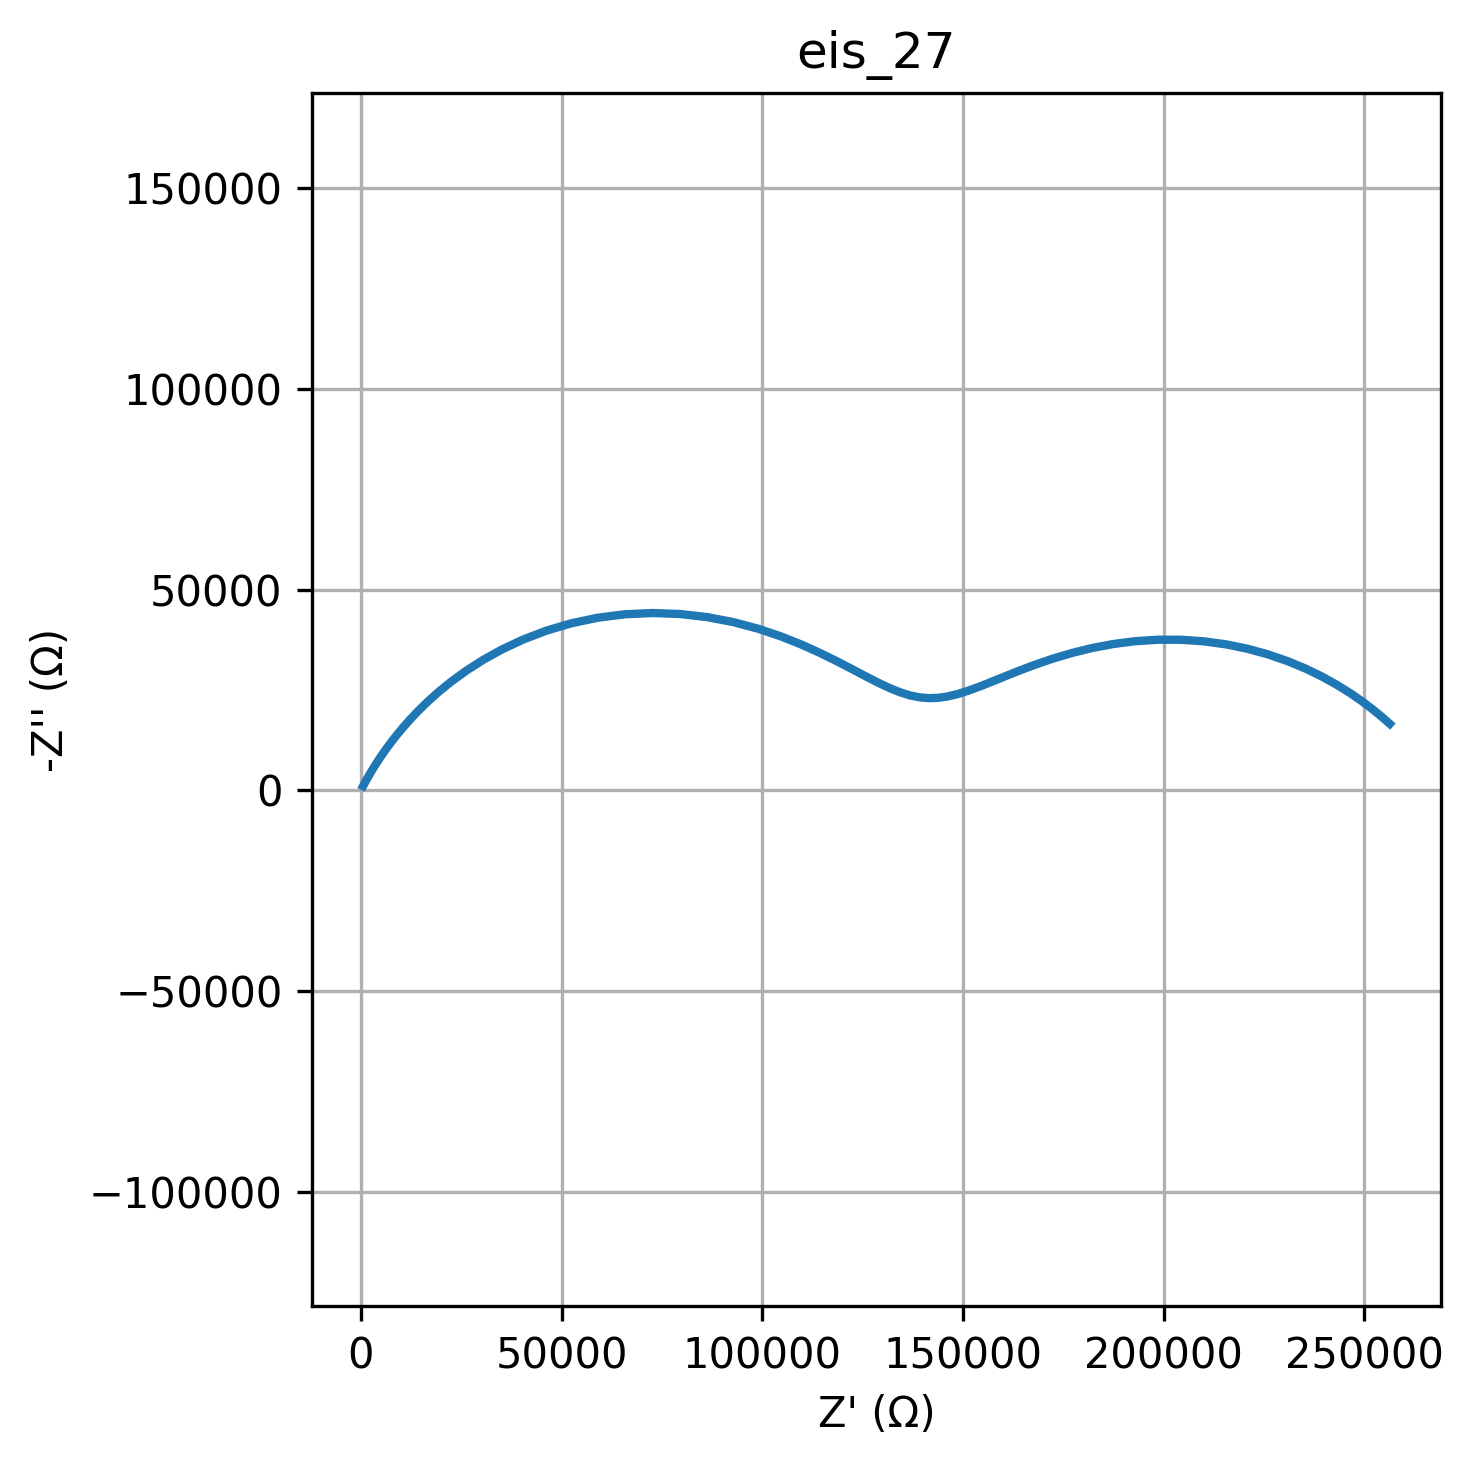

Source data for this figure (header and first rows):
freq, Z_real, Z_imag
0.01, 256371, -16547
0.01226, 254344, -18329
0.01504, 252035, -20218
0.01844, 249415, -22194
0.02262, 246457, -24231
0.02774, 243139, -26295
0.03401, 239444, -28342
0.04171, 235366, -30319
0.05115, 230911, -32170
0.06273, 226099, -33831
0.07693, 220971, -35243
0.09434, 215580, -36352
0.1157, 209999, -37114
0.1419, 204310, -37502
0.174, 198602, -37507
0.2134, 192964, -37143
0.2617, 187480, -36441
0.3209, 182220, -35449
0.3935, 177240, -34230
0.4826, 172576, -32849
0.5918, 168249, -31378
0.7257, 164261, -29883
0.89, 160601, -28427
1.091, 157247, -27064
1.338, 154166, -25841
1.641, 151323, -24797
2.013, 148676, -23965
2.468, 146180, -23367
3.027, 143789, -23025
3.712, 141456, -22953
4.552, 139131, -23160
5.583, 136764, -23652
6.846, 134302, -24431
8.396, 131690, -25490
10.3, 128870, -26818
12.63, 125786, -28394
15.48, 122380, -30186
18.99, 118596, -32148
23.29, 114387, -34220
28.56, 109716, -36326
35.02, 104563, -38373
42.94, 98931, -40261
52.66, 92854, -41880
64.58, 86394, -43126
79.2, 79648, -43909
97.13, 72736, -44162
119.1, 65796, -43853
146.1, 58973, -42984
179.1, 52400, -41596
219.7, 46191, -39758
269.4, 40433, -37561
330.4, 35181, -35104
405.1, 30460, -32488
496.8, 26269, -29803
609.3, 22588, -27128
747.2, 19382, -24525
916.3, 16608, -22041
1124, 14221, -19708
1378, 12174, -17544
1690, 10423, -15559
... 20 more rows
